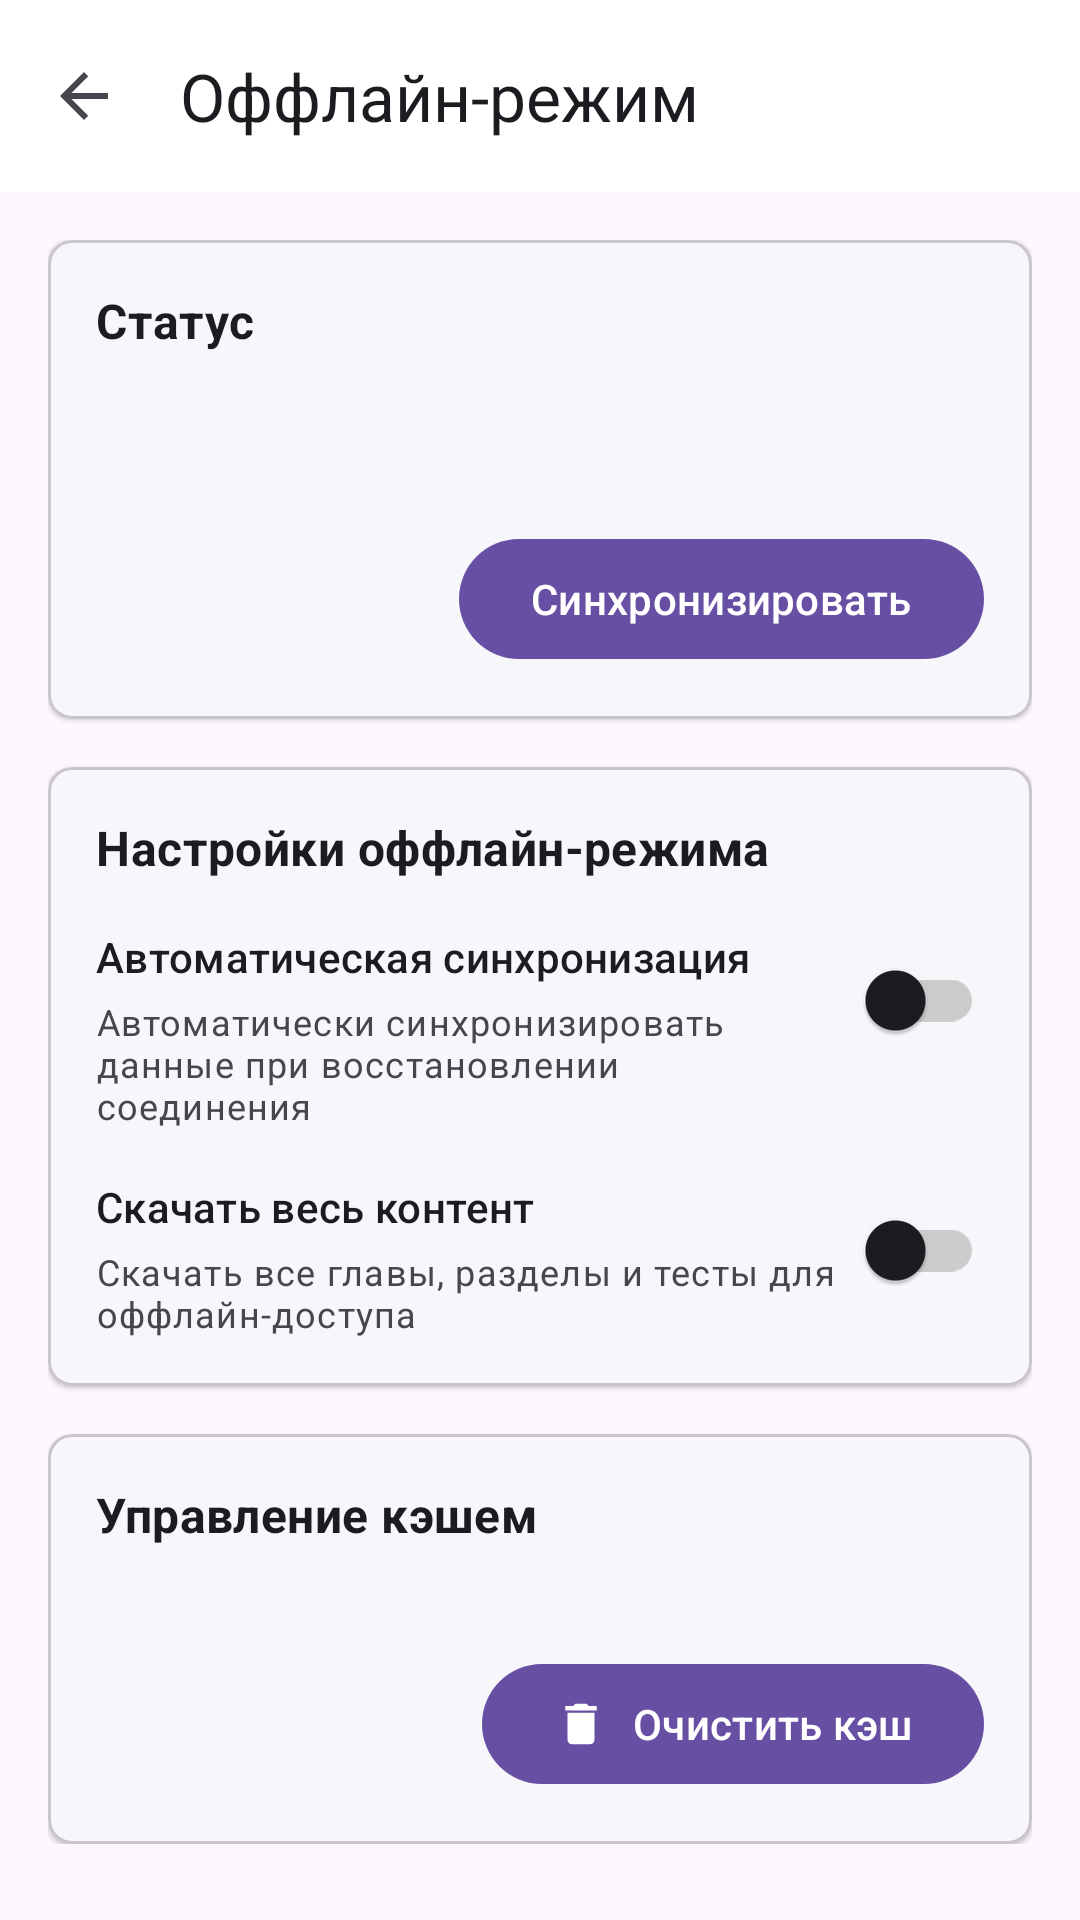

Here is an Android app screen rendered from its layout file. Give the layout XML and the strings, colors and styles it references.
<!-- AndroidManifest.xml: application theme Theme.EBookPCAP -->
<!-- res/layout/fragment_offline_settings.xml -->
<?xml version="1.0" encoding="utf-8"?>
<androidx.coordinatorlayout.widget.CoordinatorLayout xmlns:android="http://schemas.android.com/apk/res/android"
    xmlns:app="http://schemas.android.com/apk/res-auto"
    xmlns:tools="http://schemas.android.com/tools"
    android:layout_width="match_parent"
    android:layout_height="match_parent"
    tools:context=".ui.fragments.settings.OfflineSettingsFragment">

    <com.google.android.material.appbar.AppBarLayout
        android:layout_width="match_parent"
        android:layout_height="wrap_content">

        <com.google.android.material.appbar.MaterialToolbar
            android:id="@+id/toolbar"
            android:layout_width="match_parent"
            android:layout_height="?attr/actionBarSize"
            app:navigationIcon="@drawable/ic_arrow_back"
            app:title="@string/offline_mode" />

    </com.google.android.material.appbar.AppBarLayout>

    <androidx.core.widget.NestedScrollView
        android:layout_width="match_parent"
        android:layout_height="match_parent"
        app:layout_behavior="@string/appbar_scrolling_view_behavior">

        <LinearLayout
            android:layout_width="match_parent"
            android:layout_height="wrap_content"
            android:orientation="vertical"
            android:padding="16dp">

            
            <com.google.android.material.card.MaterialCardView
                android:layout_width="match_parent"
                android:layout_height="wrap_content"
                android:layout_marginBottom="16dp"
                app:cardCornerRadius="8dp"
                app:cardElevation="1dp">

                <LinearLayout
                    android:layout_width="match_parent"
                    android:layout_height="wrap_content"
                    android:orientation="vertical"
                    android:padding="16dp">

                    <TextView
                        android:layout_width="match_parent"
                        android:layout_height="wrap_content"
                        android:text="@string/status"
                        android:textAppearance="?attr/textAppearanceSubtitle1"
                        android:textStyle="bold" />

                    <TextView
                        android:id="@+id/networkStatusTextView"
                        android:layout_width="match_parent"
                        android:layout_height="wrap_content"
                        android:layout_marginTop="8dp"
                        android:textAppearance="?attr/textAppearanceBody1"
                        tools:text="Подключено к сети" />

                    <TextView
                        android:id="@+id/lastSyncTextView"
                        android:layout_width="match_parent"
                        android:layout_height="wrap_content"
                        android:layout_marginTop="4dp"
                        android:textAppearance="?attr/textAppearanceCaption"
                        tools:text="Последняя синхронизация: 15.05.2023 13:45" />

                    <com.google.android.material.button.MaterialButton
                        android:id="@+id/syncButton"
                        android:layout_width="wrap_content"
                        android:layout_height="wrap_content"
                        android:layout_gravity="end"
                        android:layout_marginTop="8dp"
                        android:text="@string/sync_now" />

                </LinearLayout>

            </com.google.android.material.card.MaterialCardView>

            
            <com.google.android.material.card.MaterialCardView
                android:layout_width="match_parent"
                android:layout_height="wrap_content"
                android:layout_marginBottom="16dp"
                app:cardCornerRadius="8dp"
                app:cardElevation="1dp">

                <LinearLayout
                    android:layout_width="match_parent"
                    android:layout_height="wrap_content"
                    android:orientation="vertical"
                    android:padding="16dp">

                    <TextView
                        android:layout_width="match_parent"
                        android:layout_height="wrap_content"
                        android:text="@string/offline_settings"
                        android:textAppearance="?attr/textAppearanceSubtitle1"
                        android:textStyle="bold" />

                    <androidx.constraintlayout.widget.ConstraintLayout
                        android:layout_width="match_parent"
                        android:layout_height="wrap_content"
                        android:layout_marginTop="16dp">

                        <TextView
                            android:id="@+id/autoSyncTextView"
                            android:layout_width="0dp"
                            android:layout_height="wrap_content"
                            android:text="@string/auto_sync"
                            android:textAppearance="?attr/textAppearanceSubtitle2"
                            app:layout_constraintEnd_toStartOf="@+id/autoSyncSwitch"
                            app:layout_constraintStart_toStartOf="parent"
                            app:layout_constraintTop_toTopOf="parent" />

                        <TextView
                            android:layout_width="0dp"
                            android:layout_height="wrap_content"
                            android:layout_marginTop="4dp"
                            android:text="@string/auto_sync_description"
                            android:textAppearance="?attr/textAppearanceCaption"
                            app:layout_constraintEnd_toStartOf="@+id/autoSyncSwitch"
                            app:layout_constraintStart_toStartOf="parent"
                            app:layout_constraintTop_toBottomOf="@+id/autoSyncTextView" />

                        <com.google.android.material.switchmaterial.SwitchMaterial
                            android:id="@+id/autoSyncSwitch"
                            android:layout_width="wrap_content"
                            android:layout_height="wrap_content"
                            app:layout_constraintEnd_toEndOf="parent"
                            app:layout_constraintTop_toTopOf="parent" />

                    </androidx.constraintlayout.widget.ConstraintLayout>

                    <androidx.constraintlayout.widget.ConstraintLayout
                        android:layout_width="match_parent"
                        android:layout_height="wrap_content"
                        android:layout_marginTop="16dp">

                        <TextView
                            android:id="@+id/downloadAllTextView"
                            android:layout_width="0dp"
                            android:layout_height="wrap_content"
                            android:text="@string/download_all_content"
                            android:textAppearance="?attr/textAppearanceSubtitle2"
                            app:layout_constraintEnd_toStartOf="@+id/downloadAllSwitch"
                            app:layout_constraintStart_toStartOf="parent"
                            app:layout_constraintTop_toTopOf="parent" />

                        <TextView
                            android:layout_width="0dp"
                            android:layout_height="wrap_content"
                            android:layout_marginTop="4dp"
                            android:text="@string/download_all_description"
                            android:textAppearance="?attr/textAppearanceCaption"
                            app:layout_constraintEnd_toStartOf="@+id/downloadAllSwitch"
                            app:layout_constraintStart_toStartOf="parent"
                            app:layout_constraintTop_toBottomOf="@+id/downloadAllTextView" />

                        <com.google.android.material.switchmaterial.SwitchMaterial
                            android:id="@+id/downloadAllSwitch"
                            android:layout_width="wrap_content"
                            android:layout_height="wrap_content"
                            app:layout_constraintEnd_toEndOf="parent"
                            app:layout_constraintTop_toTopOf="parent" />

                    </androidx.constraintlayout.widget.ConstraintLayout>

                </LinearLayout>

            </com.google.android.material.card.MaterialCardView>

            
            <com.google.android.material.card.MaterialCardView
                android:layout_width="match_parent"
                android:layout_height="wrap_content"
                app:cardCornerRadius="8dp"
                app:cardElevation="1dp">

                <LinearLayout
                    android:layout_width="match_parent"
                    android:layout_height="wrap_content"
                    android:orientation="vertical"
                    android:padding="16dp">

                    <TextView
                        android:layout_width="match_parent"
                        android:layout_height="wrap_content"
                        android:text="@string/cache_management"
                        android:textAppearance="?attr/textAppearanceSubtitle1"
                        android:textStyle="bold" />

                    <TextView
                        android:id="@+id/cacheSizeTextView"
                        android:layout_width="match_parent"
                        android:layout_height="wrap_content"
                        android:layout_marginTop="8dp"
                        android:textAppearance="?attr/textAppearanceBody2"
                        tools:text="Размер кэша: 15.7 МБ" />

                    <com.google.android.material.button.MaterialButton
                        android:id="@+id/clearCacheButton"
                        android:layout_width="wrap_content"
                        android:layout_height="wrap_content"
                        android:layout_gravity="end"
                        android:layout_marginTop="8dp"
                        android:text="@string/clear_cache"
                        app:icon="@drawable/ic_delete" />

                </LinearLayout>

            </com.google.android.material.card.MaterialCardView>

        </LinearLayout>

    </androidx.core.widget.NestedScrollView>

    <ProgressBar
        android:id="@+id/progressBar"
        android:layout_width="wrap_content"
        android:layout_height="wrap_content"
        android:layout_gravity="center"
        android:visibility="gone"
        tools:visibility="visible" />

</androidx.coordinatorlayout.widget.CoordinatorLayout>
<!-- resources referenced by this layout -->
<resources>
  <!-- drawable ic_arrow_back (drawable) -->
  <vector xmlns:android="http://schemas.android.com/apk/res/android"
      android:width="24dp"
      android:height="24dp"
      android:viewportWidth="24"
      android:viewportHeight="24"
      android:tint="?attr/colorControlNormal">
    <path
        android:fillColor="@android:color/white"
        android:pathData="M20,11H7.83l5.59,-5.59L12,4l-8,8 8,8 1.41,-1.41L7.83,13H20v-2z"/>
  </vector>
  <!-- drawable ic_delete (drawable) -->
  <?xml version="1.0" encoding="utf-8"?>
  <vector xmlns:android="http://schemas.android.com/apk/res/android"
      android:width="24dp"
      android:height="24dp"
      android:viewportWidth="24"
      android:viewportHeight="24">
      <path
          android:fillColor="?attr/colorError"
          android:pathData="M6,19c0,1.1 0.9,2 2,2h8c1.1,0 2,-0.9 2,-2V7H6v12zM19,4h-3.5l-1,-1h-5l-1,1H5v2h14V4z" />
  </vector>
  <string name="auto_sync">Автоматическая синхронизация</string>
  <string name="auto_sync_description">Автоматически синхронизировать данные при восстановлении соединения</string>
  <string name="cache_management">Управление кэшем</string>
  <string name="clear_cache">Очистить кэш</string>
  <string name="download_all_content">Скачать весь контент</string>
  <string name="download_all_description">Скачать все главы, разделы и тесты для оффлайн-доступа</string>
  <string name="offline_mode">Оффлайн-режим</string>
  <string name="offline_settings">Настройки оффлайн-режима</string>
  <string name="status">Статус</string>
  <string name="sync_now">Синхронизировать</string>
  <style name="Theme.EBookPCAP" parent="Base.Theme.EBookPCAP" />
  <style name="Base.Theme.EBookPCAP" parent="Theme.Material3.DayNight.NoActionBar">
          
          
  
          <item name="colorSurface">#FFFFFF</item>
          <item name="colorSurfaceVariant">#EEEEEE</item>
          <item name="colorOutline">#CCCCCC</item>
          <item name="colorControlHighlight">#33000000</item>
  
      </style>
</resources>
